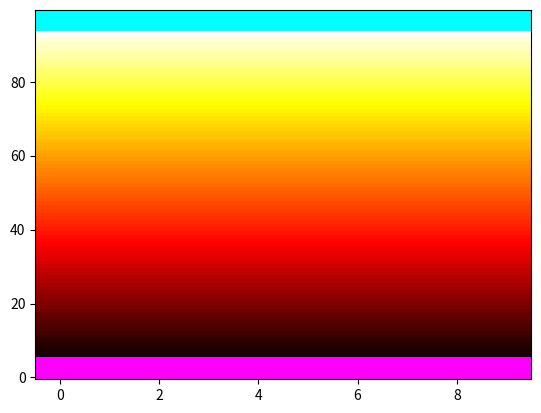

The matplotlib source for this figure:
import matplotlib.colors as mcol
import matplotlib.pyplot as plt
import numpy as np

def r(rgb):
    return rgb[0]

def g(rgb):
    return rgb[1]

def b(rgb):
    return rgb[2]


def hot_overflow(underflowcol = 'magenta', overflowcol = 'lime', percentage=5):
    if percentage < 1:
        percentage = 1
    if percentage > 15:
        percentage = 15

    ucolrgb = mcol.hex2color(mcol.cnames[underflowcol])
    ocolrgb = mcol.hex2color(mcol.cnames[overflowcol])
    p = 0.01 * percentage
    
    # edited from hot_data in matplotlib
    hot_data = {'red':   [(0, r(ucolrgb), r(ucolrgb)),
                          (p, r(ucolrgb), 0.0416),
                          (0.365079, 1.000000, 1.000000),
                          (1.0-p, 1.0, r(ocolrgb)),
                          (1.0, r(ocolrgb), r(ocolrgb))],
                'green': [(0, g(ucolrgb), g(ucolrgb)),
                          (p, g(ucolrgb), 0.),
                          (0.365079, 0.000000, 0.000000),
                          (0.746032, 1.000000, 1.000000),
                          (1.0-p, 1.0, g(ocolrgb)),
                          (1.0, g(ocolrgb), g(ocolrgb))],
                'blue':  [(0, b(ucolrgb), b(ucolrgb)),
                          (p, b(ucolrgb), 0.),
                          (0.746032, 0.000000, 0.000000),
                          (1.0-p, 1.0, b(ocolrgb)),
                          (1.0, b(ocolrgb), b(ocolrgb))]}

    cm_hot2 = mcol.LinearSegmentedColormap('hot_overflow', hot_data)
    return cm_hot2


def grey_overflow(underflowcol = 'magenta', overflowcol = 'lime', percentage=5, greystart=0.1):
    if percentage < 1:
        percentage = 1
    if percentage > 15:
        percentage = 15

    ucolrgb = mcol.hex2color(mcol.cnames[underflowcol])
    ocolrgb = mcol.hex2color(mcol.cnames[overflowcol])
    p = 0.01 * percentage

    grey_data = {'red':   [(0, r(ucolrgb), r(ucolrgb)),
                          (p, r(ucolrgb), greystart),
                          (1.0-p, 1.0, r(ocolrgb)),
                          (1.0, r(ocolrgb), r(ocolrgb))],
                'green': [(0, g(ucolrgb), g(ucolrgb)),
                          (p, g(ucolrgb), greystart),
                          (1.0-p, 1.0, g(ocolrgb)),
                          (1.0, g(ocolrgb), g(ocolrgb))],
                'blue':  [(0, b(ucolrgb), b(ucolrgb)),
                          (p, b(ucolrgb), greystart),
                          (1.0-p, 1.0, b(ocolrgb)),
                          (1.0, b(ocolrgb), b(ocolrgb))]}

    cm_grey2 = mcol.LinearSegmentedColormap('grey_overflow', grey_data)
    return cm_grey2


def grey_overflow2(underflowcol = 'magenta', overflowcol = 'lime', percentage=5):
    if percentage < 1:
        percentage = 1
    if percentage > 30:
        percentage = 30
    clist = [(0,mcol.cnames[underflowcol]),
             # (0.01*percentage,mcol.cnames['dimgrey']),
             (0.01*percentage,(0.15,0.15,0.15)),
             (1.0-0.01*percentage,mcol.cnames['white']),
             (1.0,mcol.cnames[overflowcol])]

    return mcol.LinearSegmentedColormap.from_list('grey_overflow2',clist)

# this function needs some work
def overflow_wrap(cmapname, underflowcol = 'magenta', overflowcol = 'lime', percentage=5):
    cmap = pylab.get_cmap(cmapname)
    if percentage < 0:
        percentage = 0
    if percentage > 10:
        percentage = 10
    p = 0.01*percentage
    def mymap(c):
        ret = cmap(c)
        if c < p:
            return colors.hex2color(colors.cnames[underflowcol])
        elif c > 1.0-p:
            return colors.hex2color(colors.cnames[overflowcol])
        else:
            return cmap(c/(1.0-2*p)+p)
        
    mymap.name = cmap.name + '_overflow'
    return mymap

# FIJI inspired colour maps

# cyan hot (for pylab devide all values by 255.0)
# red: 0 0, 170 0, 255 255
# green: 0 0, 170 255, 255, 255
# blue: 0 0, 85, 255, 255 255

# cb_skyblue
# red: 0 0, 255 85
# green: 0 0, 255 180
# blue: 0 0, 255 232

# generate a 3-tupel for continuous colour and normalise to 0..1
def contc(x,y):
    return (x/255.0,y/255.0,y/255.0)

cyan_hot_d = {
    'red'   : [contc(0,0),contc(170,0),contc(255,255)],
    'green' : [contc(0,0),contc(170,255),contc(255,255)],
    'blue'  : [contc(0,0),contc(85,255),contc(255,255)]
}

cb_skyblue_d = {
    'red'   : [contc(0,0),contc(255,85)],
    'green' : [contc(0,0),contc(255,180)],
    'blue'  : [contc(0,0),contc(255,232)]
}

cb_skyblue2_d = {
    'red'   : [contc(0,0),contc(200,85),contc(255,255)],
    'green' : [contc(0,0),contc(200,180),contc(255,255)],
    'blue'  : [contc(0,0),contc(200,232),contc(255,255)]
}

cm_ch = mcol.LinearSegmentedColormap('cyan_hot',cyan_hot_d)
cm_cbskb = mcol.LinearSegmentedColormap('cb_skyblue',cb_skyblue_d)
cm_cbskb2 = mcol.LinearSegmentedColormap('cb_skyblue2',cb_skyblue2_d)

def main():
    import numpy as np
    a=np.outer(np.arange(0,1,0.01),np.ones(10))
    # cm1 = grey_overflow()
    # cm1 = grey_overflow2(percentage=2)
    cm1 = hot_overflow(overflowcol='cyan')
    # cm1 = overflow_wrap('jet')
    plt.imshow(a,aspect='auto',cmap=cm1,origin="lower")

if __name__ == "__main__":
    main()
